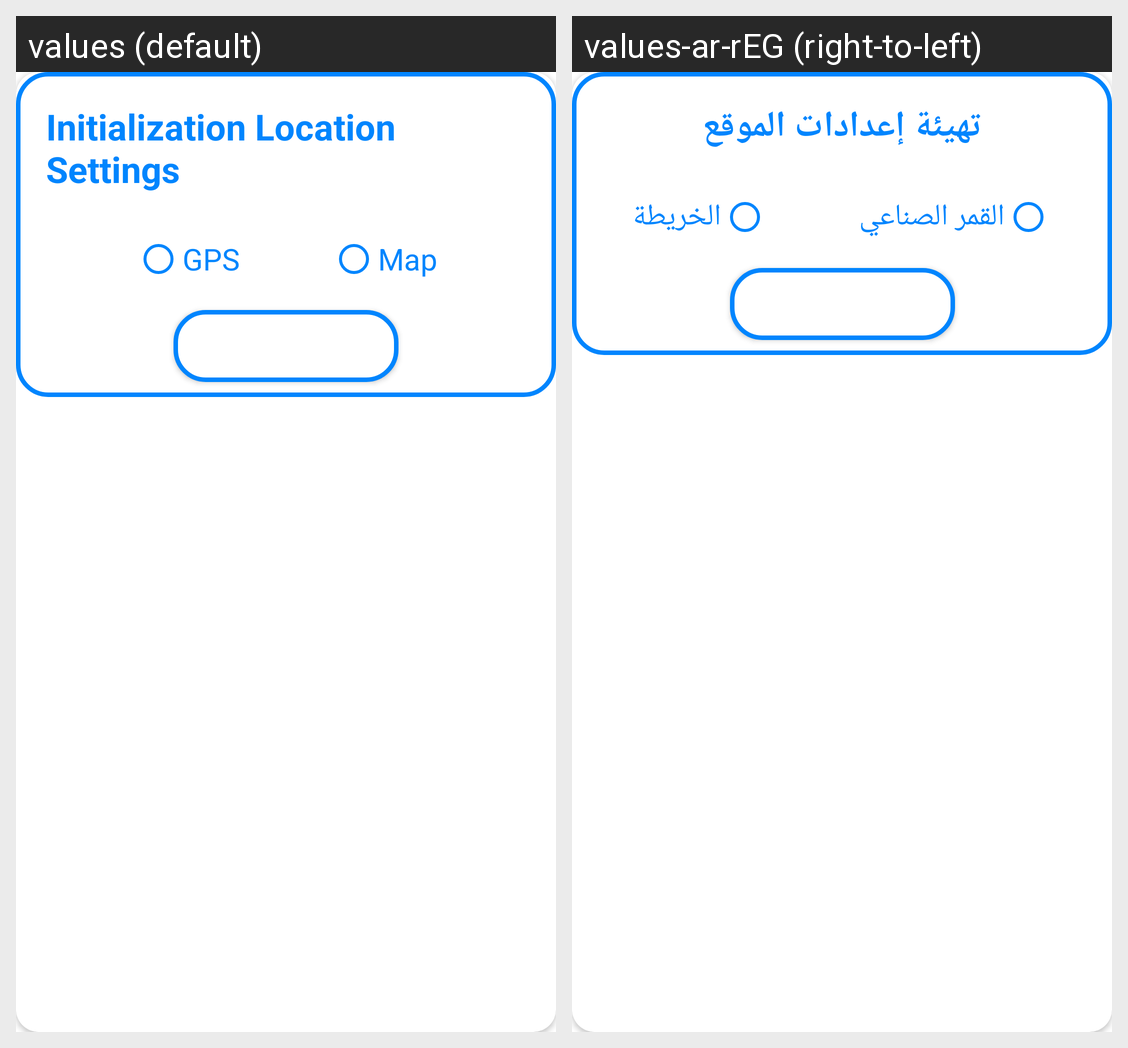

This grid shows one Android layout under two languages. Give, for every string resource on the screen, its name, the default text and each shown locale's text.
Android screen res/layout/entery_dialog_card.xml rendered under 2 locales, left to right: values (default), values-ar-rEG (right-to-left). Device: Nexus 5 (rendered at 1080×1920; each locale shown at half size, 540×960, under a caption strip naming it); theme Theme.Weather.
Strings drawn on this screen, with the default value and each locale's value (text and hints the layout hard-codes, and strings that could not be matched under every locale, appear in the picture but are not listed):

initialization_location_settings
  values: Initialization Location Settings
  values-ar-rEG: تهيئة إعدادات الموقع

gps
  values: GPS
  values-ar-rEG: القمر الصناعي

map
  values: Map
  values-ar-rEG: الخريطة

go
  values: go
  values-ar-rEG: اذهب
